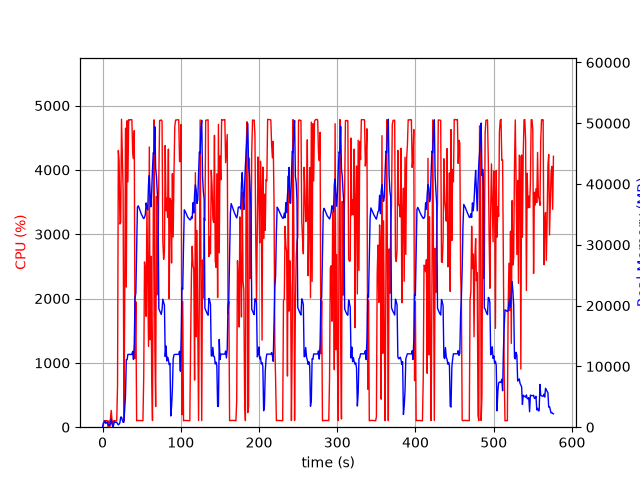

The file beside this chart, header and first rows:
elapsed_time, nproc, cpu, mem_real, mem_virtual
3.7670135498046875e-05, 1, 0.0, 7.895, 3185
1.006, 13, 28.8, 684.2, 5278
2.014, 4, 102.2, 793.4, 2478
3.023, 6, 101.3, 1018, 3474
4.03, 3, 99.2, 634.8, 2101
5.038, 3, 99.1, 733.6, 2213
6.047, 3, 100.3, 872.5, 2213
7.054, 4, 3.0, 398.5, 1952
8.062, 3, 99.2, 372.2, 1667
9.07, 3, 3.0, 286.6, 1585
10.08, 4, 134.8, 588.2, 2240
11.09, 10, 261.0, 1400, 4753
12.1, 5, 114.1, 570.2, 2466
13.11, 1, 8.9, 65.48, 658.2
14.11, 1, 99.2, 327.5, 1902
15.12, 1, 101.2, 951.5, 3182
16.13, 1, 98.2, 804.3, 2670
17.14, 1, 101.2, 804.3, 2670
18.15, 1, 100.2, 804.3, 2670
19.15, 1, 650.1, 569.3, 6658
20.18, 1, 4302, 388.6, 6680
21.19, 1, 4134, 502.8, 6694
22.22, 1, 3159, 760, 7266
23.23, 1, 3184, 1658, 7266
24.25, 1, 4788, 1658, 7266
25.27, 1, 4251, 1166, 7274
26.27, 1, 3690, 809, 8298
27.28, 1, 99.3, 810, 8298
28.29, 1, 1818, 3054, 9382
29.33, 1, 4649, 5129, 13784
30.34, 1, 2178, 11104, 25586
31.37, 1, 4765, 11100, 25586
32.38, 1, 3814, 11982, 25586
33.4, 1, 4781, 11982, 25586
34.42, 1, 4771, 11982, 25586
35.44, 1, 4781, 11971, 25586
36.46, 1, 4780, 11968, 25586
37.48, 1, 4780, 11960, 25586
38.5, 1, 4277, 12472, 25586
39.52, 1, 4176, 11130, 25586
40.53, 1, 4611, 13634, 30164
41.54, 1, 1068, 21255, 41668
42.55, 1, 1951, 22079, 62148
43.56, 1, 99.2, 29161, 62148
44.57, 1, 104.2, 36180, 62148
45.57, 1, 104.2, 36420, 62148
46.58, 1, 104.2, 36137, 62148
47.59, 1, 105.1, 35781, 62148
48.6, 1, 103.2, 35446, 62148
49.6, 1, 102.2, 35038, 62148
50.61, 1, 101.1, 34797, 62148
51.62, 1, 100.3, 34503, 62148
52.63, 1, 776.7, 34303, 62148
53.64, 1, 2569, 34525, 62148
54.67, 1, 2423, 34945, 62168
55.69, 1, 1724, 36893, 62168
56.72, 1, 3414, 36141, 62168
57.74, 1, 2394, 35749, 86744
58.75, 1, 1256, 39930, 86744
59.78, 1, 4357, 41413, 86744
... 509 more rows
